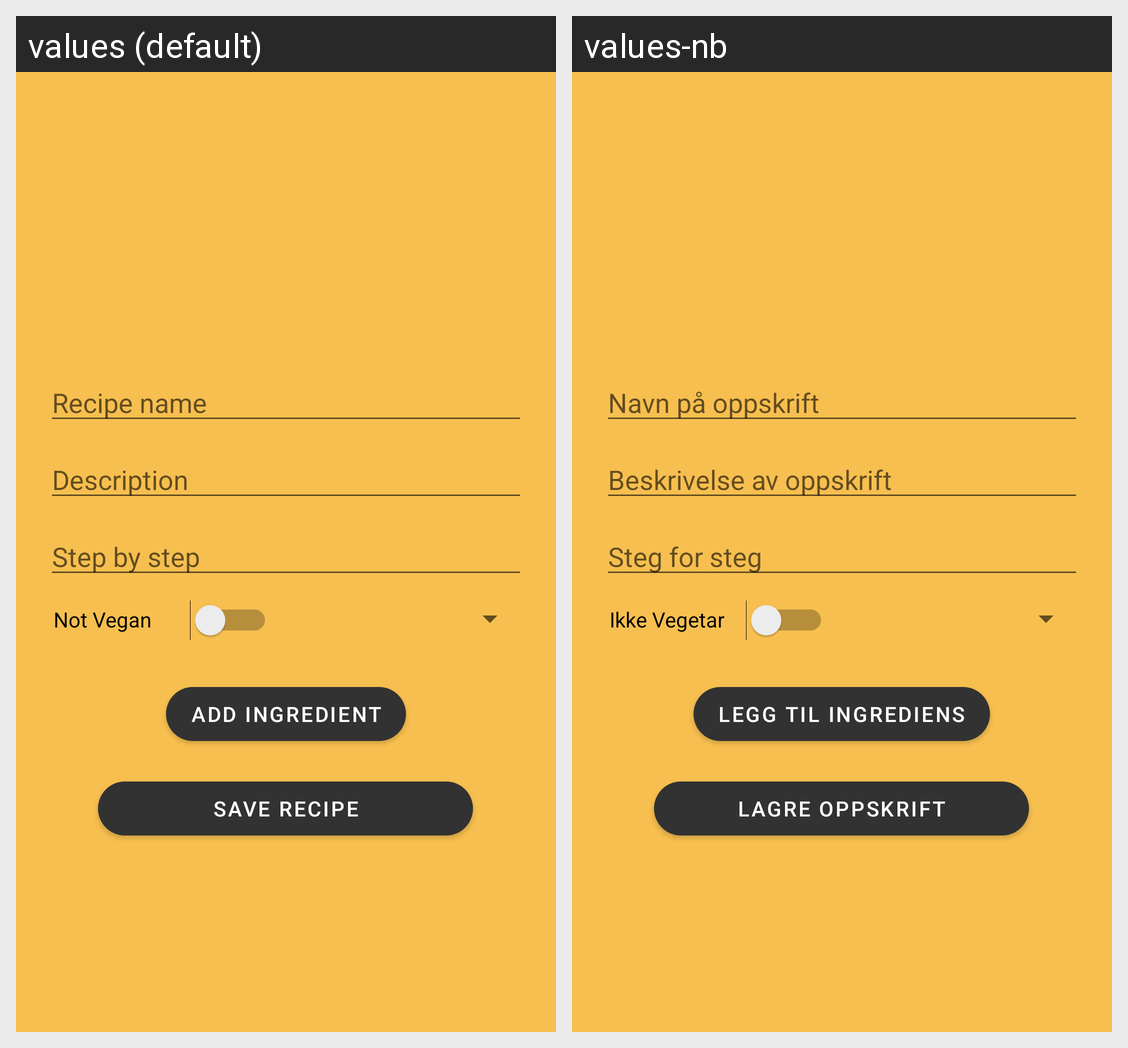

The same Android screen rendered under two of its app's locales, left to right. List the strings drawn on it with the default value and each locale's translation.
Android screen res/layout/activity_add_recipe.xml rendered under 2 locales, left to right: values (default), values-nb. Device: Nexus 5 (rendered at 1080×1920; each locale shown at half size, 540×960, under a caption strip naming it); theme Theme.RecipeApp.
Strings drawn on this screen, with the default value and each locale's value (text and hints the layout hard-codes, and strings that could not be matched under every locale, appear in the picture but are not listed):

recipe_name_add
  values: Recipe name
  values-nb: Navn på oppskrift

recipe_step_by_step_hint
  values: Step by step
  values-nb: Steg for steg

recipe_description_hint
  values: Description
  values-nb: Beskrivelse av oppskrift

recipe_not_vegan
  values: Not Vegan
  values-nb: Ikke Vegetar

ingredient_button
  values: Add ingredient
  values-nb: Legg til ingrediens

save_recipe
  values: Save recipe
  values-nb: Lagre oppskrift
